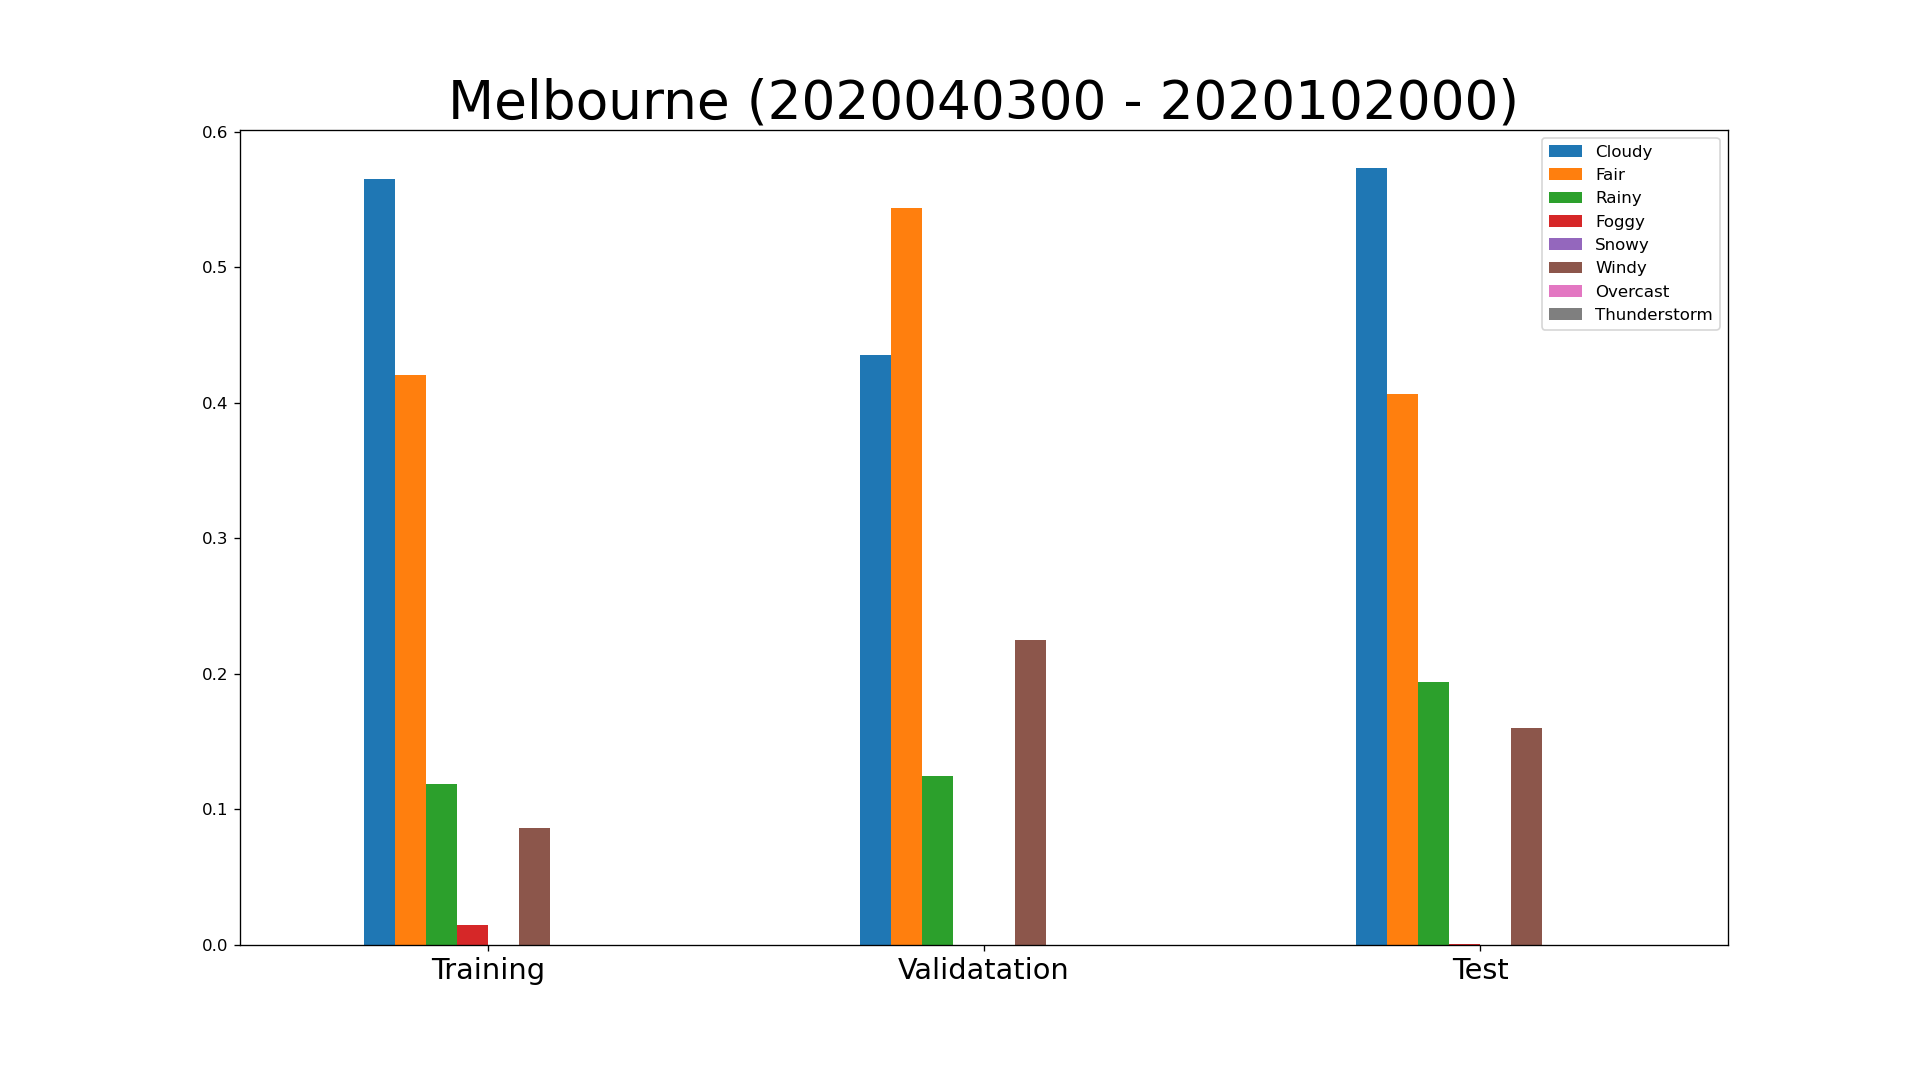

The data file committed next to this chart (first rows):
key, class, expire_time_gmt, obs_id, obs_name, valid_time_gmt, day_ind, temp, wx_icon, icon_extd, wx_phrase, pressure_tend, pressure_desc, dewPt, heat_index, rh, pressure, vis, wc, wdir, wdir_cardinal, gust, wspd, max_temp
YMML, observation, 2020/4/3 0:00, YMML, Melbourne, 2020040300, N, 57.0, 29.0, 2900, 1000000000, , , 56.0, 57.0, 97.0, 29.3, 6.0, 57.0, 360.0, N, , 8.5, 
YMML, observation, 2020/4/3 1:00, YMML, Melbourne, 2020040301, N, 57.0, 33.0, 3300, 0100000000, , , 55.0, 57.0, 94.0, 29.3, 6.0, 57.0, 10.0, N, , 9.0, 
YMML, observation, 2020/4/3 2:00, YMML, Melbourne, 2020040302, N, 56.0, 33.0, 3300, 0100000000, , , 55.0, 56.0, 97.0, 29.3, 6.0, 56.0, 360.0, N, , 9.0, 
YMML, observation, 2020/4/3 3:00, YMML, Melbourne, 2020040303, N, 55.0, 33.0, 3300, 0100000000, , , 54.5, 55.0, 97.0, 29.29, 6.0, 55.0, 20.0, NNE, , 11.0, 
YMML, observation, 2020/4/3 4:00, YMML, Melbourne, 2020040304, N, 56.0, 33.0, 3300, 0100000000, , , 54.0, 56.0, 91.0, 29.27, 6.0, 56.0, 10.0, N, , 13.0, 
YMML, observation, 2020/4/3 5:00, YMML, Melbourne, 2020040305, N, 57.0, 33.0, 3300, 0100000000, , , 54.0, 57.0, 88.0, 29.24, 6.0, 57.0, 360.0, N, , 14.0, 
YMML, observation, 2020/4/3 6:00, YMML, Melbourne, 2020040306, N, 57.0, 33.0, 3300, 0100000000, , , 54.0, 57.0, 88.0, 29.24, 6.0, 57.0, 360.0, N, , 14.5, 
YMML, observation, 2020/4/3 7:00, YMML, Melbourne, 2020040307, N, 59.0, 33.0, 3300, 0100000000, , , 54.0, 59.0, 82.0, 29.24, 6.0, 59.0, 20.0, NNE, , 16.0, 
YMML, observation, 2020/4/3 8:00, YMML, Melbourne, 2020040308, D, 58.0, 34.0, 3400, 0100000000, , , 54.5, 58.0, 88.0, 29.22, 6.0, 58.0, 20.0, NNE, , 18.5, 
YMML, observation, 2020/4/3 9:00, YMML, Melbourne, 2020040309, D, 60.0, 28.0, 2800, 1000000000, , , 55.0, 60.0, 85.0, 29.22, 6.0, 60.0, 20.0, NNE, , 20.5, 
YMML, observation, 2020/4/3 10:00, YMML, Melbourne, 2020040310, D, 63.5, 28.0, 2890, 1000010000, , , 57.0, 63.5, 79.5, 29.22, 6.0, 63.5, 10.0, N, , 22.0, 
YMML, observation, 2020/4/3 11:00, YMML, Melbourne, 2020040311, D, 66.0, 30.0, 3090, 1000010000, , , 57.0, 66.0, 73.0, 29.22, 6.0, 66.0, 10.0, N, , 26.5, 
YMML, observation, 2020/4/3 12:00, YMML, Melbourne, 2020040312, D, 68.0, 34.0, 3490, 0100010000, , , 56.0, 68.0, 66.0, 29.19, 6.0, 68.0, 10.0, N, , 28.5, 
YMML, observation, 2020/4/3 13:00, YMML, Melbourne, 2020040313, D, 69.0, 30.0, 3090, 1000010000, , , 55.0, 69.0, 62.0, 29.16, 6.0, 69.0, 10.0, N, , 28.0, 
YMML, observation, 2020/4/3 14:00, YMML, Melbourne, 2020040314, D, 70.0, 30.0, 3090, 1000010000, , , 56.0, 70.0, 62.0, 29.13, 6.0, 70.0, 10.0, N, , 29.5, 
YMML, observation, 2020/4/3 15:00, YMML, Melbourne, 2020040315, D, 69.33, 30.0, 3090, 1000010000, , , 55.0, 69.33, 61.33, 29.1, 6.0, 69.33, 10.0, N, , 29.0, 
YMML, observation, 2020/4/3 16:00, YMML, Melbourne, 2020040316, D, 68.0, 34.0, 3490, 0100010000, , , 55.0, 68.0, 64.0, 29.08, 6.0, 68.0, 10.0, N, , 25.67, 
YMML, observation, 2020/4/3 17:00, YMML, Melbourne, 2020040317, D, 65.33, 28.0, 2890, 1000010000, , , 56.33, 65.33, 72.67, 29.05, 6.0, 65.33, 20.0, NNE, , 21.33, 
YMML, observation, 2020/4/3 18:00, YMML, Melbourne, 2020040318, D, 64.0, 28.0, 2800, 1000000000, , , 56.33, 64.0, 75.67, 29.04, 6.0, 64.0, 30.0, NNE, , 21.33, 
YMML, observation, 2020/4/3 19:00, YMML, Melbourne, 2020040319, D, 63.67, 28.0, 2800, 1000000000, , , 55.0, 63.67, 74.33, 29.04, 6.0, 63.67, 20.0, NNE, , 18.33, 
YMML, observation, 2020/4/3 20:01, YMML, Melbourne, 2020040320, N, 63.33, 33.0, 3390, 0100010000, , , 55.0, 63.33, 75.67, 29.01, 6.0, 63.33, 20.0, NNE, , 20.67, 
YMML, observation, 2020/4/3 21:00, YMML, Melbourne, 2020040321, N, 63.0, 11.0, 1291, 0010010000, , , 57.0, 63.0, 82.0, 29.01, 6.0, 63.0, 20.0, NNE, , 25.0, 
YMML, observation, 2020/4/3 22:00, YMML, Melbourne, 2020040322, N, 61.0, 11.0, 1291, 0010010000, , , 57.67, 61.0, 90.0, 28.98, 6.0, 61.0, 20.0, NNE, , 26.67, 
YMML, observation, 2020/4/3 23:00, YMML, Melbourne, 2020040323, N, 61.0, 12.0, 1200, 0010000000, , , 59.0, 61.0, 94.0, 28.98, 6.0, 61.0, 10.0, N, , 16.5, 
YMML, observation, 2020/4/4 0:00, YMML, Melbourne, 2020040400, N, 57.0, 12.0, 1200, 0010000000, , , 55.4, 57.0, 94.0, 28.98, 3.8, 57.0, 30.0, NNE, , 19.2, 
YMML, observation, 2020/4/4 1:00, YMML, Melbourne, 2020040401, N, 55.0, 12.0, 1200, 0010000000, , , 54.0, 55.0, 94.0, 28.98, 5.0, 55.0, 250.0, WSW, , 11.0, 
YMML, observation, 2020/4/4 2:00, YMML, Melbourne, 2020040402, N, 55.0, 12.0, 1200, 0010000000, , , 54.0, 55.0, 94.0, 28.98, 6.0, 55.0, 240.0, WSW, , 3.0, 
YMML, observation, 2020/4/4 3:00, YMML, Melbourne, 2020040403, N, 54.5, 12.0, 1200, 0010000000, , , 54.0, 54.5, 97.0, 28.95, 6.0, 54.5, 210.0, SSW, , 3.5, 
YMML, observation, 2020/4/4 4:00, YMML, Melbourne, 2020040404, N, 54.5, 11.0, 1201, 0010000000, , , 54.0, 54.5, 97.0, 28.95, 6.0, 54.5, 360.0, N, , 5.5, 
YMML, observation, 2020/4/4 5:00, YMML, Melbourne, 2020040405, N, 54.0, 27.0, 2700, 1000000000, , , 54.0, 54.0, 100.0, 28.93, 6.0, 54.0, 10.0, N, , 6.0, 
YMML, observation, 2020/4/4 6:00, YMML, Melbourne, 2020040406, N, 54.5, 27.0, 2700, 1000000000, , , 52.0, 54.5, 91.0, 28.95, 6.0, 54.5, 360.0, N, , 10.0, 
YMML, observation, 2020/4/4 7:00, YMML, Melbourne, 2020040407, N, 54.0, 11.0, 1101, 0010000000, , , 52.0, 54.0, 94.0, 28.95, 6.0, 54.0, 280.0, W, , 11.0, 
YMML, observation, 2020/4/4 8:00, YMML, Melbourne, 2020040408, D, 54.5, 28.0, 2800, 1000000000, , , 51.0, 54.5, 88.0, 28.98, 6.0, 54.5, 290.0, WNW, , 8.0, 
YMML, observation, 2020/4/4 9:00, YMML, Melbourne, 2020040409, D, 55.0, 30.0, 3000, 1000000000, , , 50.0, 55.0, 82.0, 29.01, 6.0, 55.0, 270.0, W, , 16.0, 
YMML, observation, 2020/4/4 10:00, YMML, Melbourne, 2020040410, D, 54.33, 11.0, 1201, 0010000000, , , 50.67, 54.33, 88.0, 29.04, 5.333, 54.33, 270.0, W, , 16.0, 
YMML, observation, 2020/4/4 11:00, YMML, Melbourne, 2020040411, D, 55.67, 28.0, 2880, 0010000000, , , 49.33, 55.67, 78.67, 29.05, 6.0, 55.67, 260.0, W, , 19.0, 
YMML, observation, 2020/4/4 12:00, YMML, Melbourne, 2020040412, D, 57.0, 28.0, 2890, 1000010000, , , 44.0, 57.0, 61.0, 29.05, 6.0, 57.0, 260.0, W, , 21.0, 
YMML, observation, 2020/4/4 13:00, YMML, Melbourne, 2020040413, D, 54.0, 11.0, 1191, 0010010000, , , 44.5, 54.0, 72.0, 29.07, 6.0, 54.0, 250.0, WSW, , 19.5, 
YMML, observation, 2020/4/4 14:00, YMML, Melbourne, 2020040414, D, 54.33, 28.0, 2800, 1000000000, , , 44.0, 54.33, 69.33, 29.08, 6.0, 54.33, 280.0, W, , 21.0, 
YMML, observation, 2020/4/4 15:00, YMML, Melbourne, 2020040415, D, 50.67, 11.0, 1291, 0010010000, , , 45.33, 50.67, 81.67, 29.1, 6.0, 50.67, 250.0, WSW, , 24.0, 
YMML, observation, 2020/4/4 16:00, YMML, Melbourne, 2020040416, D, 53.67, 28.0, 2800, 1000000000, , , 44.67, 53.67, 72.33, 29.12, 6.0, 53.67, 270.0, W, , 18.33, 
YMML, observation, 2020/4/4 17:00, YMML, Melbourne, 2020040417, D, 49.75, 28.0, 2800, 1000000000, , , 42.0, 49.75, 74.75, 29.14, 5.5, 45.75, 280.0, W, , 25.0, 
YMML, observation, 2020/4/4 18:00, YMML, Melbourne, 2020040418, D, 48.0, 28.0, 2880, 0010000000, , , 43.0, 48.0, 82.0, 29.19, 6.0, 42.0, 270.0, W, , 16.0, 
YMML, observation, 2020/4/4 19:00, YMML, Melbourne, 2020040419, D, 46.0, 30.0, 3080, 0010000000, , , 43.0, 46.0, 87.0, 29.22, 6.0, 42.0, 250.0, WSW, , 8.5, 
YMML, observation, 2020/4/4 20:00, YMML, Melbourne, 2020040420, N, 47.33, 29.0, 2900, 1000000000, , , 40.33, 47.33, 76.0, 29.24, 6.0, 41.33, 290.0, WNW, , 17.0, 
YMML, observation, 2020/4/4 21:00, YMML, Melbourne, 2020040421, N, 46.0, 33.0, 3300, 0100000000, , , 40.0, 46.0, 78.5, 29.27, 6.0, 40.5, 290.0, WNW, , 12.0, 
YMML, observation, 2020/4/4 22:00, YMML, Melbourne, 2020040422, N, 46.0, 33.0, 3300, 0100000000, , , 39.0, 46.0, 76.0, 29.29, 6.0, 40.5, 310.0, NW, , 13.0, 
YMML, observation, 2020/4/4 23:00, YMML, Melbourne, 2020040423, N, 46.0, 33.0, 3300, 0100000000, , , 40.0, 46.0, 78.5, 29.3, 6.0, 41.0, 330.0, NNW, , 10.0, 
YMML, observation, 2020/4/5 0:00, YMML, Melbourne, 2020040500, N, 47.0, 33.0, 3300, 0100000000, , , 39.0, 47.0, 73.5, 29.3, 6.0, 42.5, 360.0, N, , 10.0, 
YMML, observation, 2020/4/5 1:00, YMML, Melbourne, 2020040501, N, 45.5, 33.0, 3300, 0100000000, , , 39.0, 45.5, 78.5, 29.29, 6.0, 40.0, 10.0, N, , 12.0, 
YMML, observation, 2020/4/5 2:00, YMML, Melbourne, 2020040502, N, 48.0, 33.0, 3300, 0100000000, , , 38.5, 48.0, 69.75, 29.27, 6.0, 42.5, 360.0, N, , 14.5, 
YMML, observation, 2020/4/5 3:00, YMML, Melbourne, 2020040503, N, 48.0, 33.0, 3300, 0100000000, , , 41.0, 48.0, 76.0, 29.27, 6.0, 42.0, 10.0, N, , 16.5, 
YMML, observation, 2020/4/5 4:00, YMML, Melbourne, 2020040504, N, 48.0, 33.0, 3300, 0100000000, , , 40.0, 48.0, 73.5, 29.24, 6.0, 42.0, 10.0, N, , 17.0, 
YMML, observation, 2020/4/5 5:00, YMML, Melbourne, 2020040505, N, 49.0, 33.0, 3300, 0100000000, , , 41.0, 49.0, 73.5, 29.23, 6.0, 46.5, 10.0, N, , 15.75, 
YMML, observation, 2020/4/5 6:00, YMML, Melbourne, 2020040506, N, 50.67, 27.0, 2790, 1000010000, , , 41.0, 50.67, 69.67, 29.23, 6.0, 50.67, 340.0, NNW, , 21.67, 
YMML, observation, 2020/4/5 7:00, YMML, Melbourne, 2020040507, D, 53.0, 28.0, 2800, 1000000000, , , 43.0, 53.0, 69.0, 29.23, 6.0, 53.0, 350.0, N, 36.0, 22.0, 
YMML, observation, 2020/4/5 8:00, YMML, Melbourne, 2020040508, D, 54.5, 30.0, 3090, 1000010000, , , 44.0, 54.5, 67.0, 29.24, 6.0, 54.5, 350.0, N, 39.0, 24.5, 
YMML, observation, 2020/4/5 9:00, YMML, Melbourne, 2020040509, D, 56.0, 34.0, 3490, 0100010000, , , 46.0, 56.0, 69.5, 29.24, 6.0, 56.0, 340.0, NNW, 41.0, 27.0, 
YMML, observation, 2020/4/5 10:00, YMML, Melbourne, 2020040510, D, 58.0, 28.0, 2890, 1000010000, , , 47.0, 58.0, 67.0, 29.25, 6.0, 58.0, 340.0, NNW, 36.5, 24.5, 
YMML, observation, 2020/4/5 11:00, YMML, Melbourne, 2020040511, D, 60.33, 28.0, 2890, 1000010000, , , 48.0, 60.33, 64.33, 29.27, 6.0, 60.33, 340.0, NNW, 41.0, 24.33, 
... 4,741 more rows
